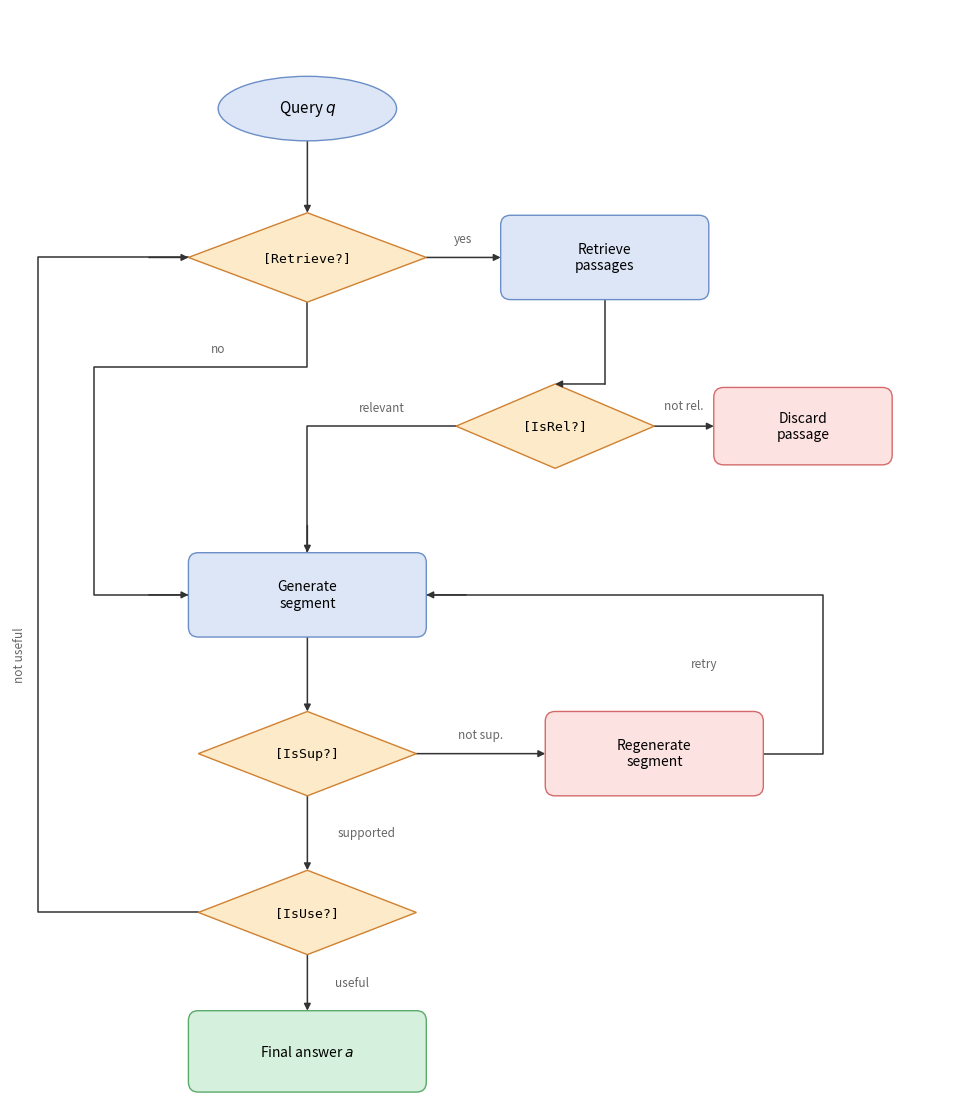

Reproduce this figure in Python.
"""Regenerate selfrag.png using matplotlib."""

import matplotlib

matplotlib.use("Agg")
import matplotlib.pyplot as plt
import matplotlib.patches as mpatches
from matplotlib.patches import FancyBboxPatch as FBP

BLUE_F = "#dce6f7"
BLUE_E = "#6b8ec7"
RED_F = "#fde2e2"
RED_E = "#d46a6a"
GREEN_F = "#d5f0dc"
GREEN_E = "#5aaa6a"
ORAN_F = "#fdeac8"
ORAN_E = "#d08030"
ARROW = "#333333"
LCOLOR = "#666666"
PAD = 0.1  # rbox visual pad


# ── helpers ──────────────────────────────────────────────────────────────────
# rbox actual edges (FancyBboxPatch round,pad=PAD extends stated rect by PAD)
def rb(cx, w):
    return cx - w / 2 - PAD  # left


def rl(cx, w):
    return cx + w / 2 + PAD  # right


def rt(cy, h):
    return cy + h / 2 + PAD  # top


def rb_(cy, h):
    return cy - h / 2 - PAD  # bottom  (rb_ avoids name clash)


# diamond tips (exact polygon vertices)
def dt(cy, h):
    return cy + h / 2  # top tip  y


def db(cy, h):
    return cy - h / 2  # bottom tip y


def dr(cx, w):
    return cx + w / 2  # right tip x


def dl(cx, w):
    return cx - w / 2  # left tip  x


def rbox(ax, cx, cy, w, h, lines, face, edge, fs=10):
    ax.add_patch(
        FBP(
            (cx - w / 2, cy - h / 2),
            w,
            h,
            boxstyle=f"round,pad={PAD}",
            linewidth=1.0,
            edgecolor=edge,
            facecolor=face,
            zorder=2,
        )
    )
    ax.text(
        cx,
        cy,
        "\n".join(lines),
        ha="center",
        va="center",
        fontsize=fs,
        multialignment="center",
        zorder=3,
    )


def ellipse(ax, cx, cy, w, h, text, face, edge, fs=11):
    ax.add_patch(
        mpatches.Ellipse(
            (cx, cy),
            w,
            h,
            linewidth=1.0,
            edgecolor=edge,
            facecolor=face,
            zorder=2,
        )
    )
    ax.text(cx, cy, text, ha="center", va="center", fontsize=fs, zorder=3)


def diamond(ax, cx, cy, w, h, text, face, edge, fs=9.5):
    pts = [(cx, cy + h / 2), (cx + w / 2, cy), (cx, cy - h / 2), (cx - w / 2, cy)]
    ax.add_patch(
        plt.Polygon(
            pts,
            closed=True,
            linewidth=1.0,
            edgecolor=edge,
            facecolor=face,
            zorder=2,
        )
    )
    ax.text(
        cx,
        cy,
        text,
        ha="center",
        va="center",
        fontsize=fs,
        fontfamily="monospace",
        zorder=3,
    )


def arr(ax, x0, y0, x1, y1, lbl="", lbl_dx=0.0, lbl_dy=0.18, lw=1.1, ls="solid"):
    ax.annotate(
        "",
        xy=(x1, y1),
        xytext=(x0, y0),
        arrowprops=dict(
            arrowstyle="-|>", color=ARROW, lw=lw, linestyle=ls, shrinkA=0, shrinkB=0
        ),
        zorder=1,
    )
    if lbl:
        mx, my = (x0 + x1) / 2, (y0 + y1) / 2
        ax.text(
            mx + lbl_dx,
            my + lbl_dy,
            lbl,
            ha="center",
            va="center",
            fontsize=8.5,
            color=LCOLOR,
            style="italic",
        )


def line(ax, xs, ys):
    ax.plot(xs, ys, color=ARROW, lw=1.1, zorder=1)


def arrowhead(ax, x0, y0, x1, y1):
    """Single arrowhead at (x1,y1), no label."""
    ax.annotate(
        "",
        xy=(x1, y1),
        xytext=(x0, y0),
        arrowprops=dict(arrowstyle="-|>", color=ARROW, lw=1.1, shrinkA=0, shrinkB=0),
        zorder=2,
    )


def lbl(ax, x, y, text, rotation=0):
    ax.text(
        x,
        y,
        text,
        ha="center",
        va="center",
        fontsize=8.5,
        color=LCOLOR,
        style="italic",
        rotation=rotation,
    )


# ── canvas ────────────────────────────────────────────────────────────────────
fig, ax = plt.subplots(figsize=(9.5, 11))
ax.set_xlim(0, 9.5)
ax.set_ylim(0, 11)
ax.axis("off")

# ── nodes ─────────────────────────────────────────────────────────────────────
#                cx    cy    w     h
ellipse(ax, 3.0, 10.0, 1.8, 0.65, "Query $q$", BLUE_F, BLUE_E)
diamond(ax, 3.0, 8.5, 2.4, 0.90, "[Retrieve?]", ORAN_F, ORAN_E)
rbox(ax, 6.0, 8.5, 1.9, 0.65, ["Retrieve", "passages"], BLUE_F, BLUE_E)
diamond(ax, 5.5, 6.8, 2.0, 0.85, "[IsRel?]", ORAN_F, ORAN_E)
rbox(ax, 8.0, 6.8, 1.6, 0.58, ["Discard", "passage"], RED_F, RED_E)
rbox(ax, 3.0, 5.1, 2.2, 0.65, ["Generate", "segment"], BLUE_F, BLUE_E)
diamond(ax, 3.0, 3.5, 2.2, 0.85, "[IsSup?]", ORAN_F, ORAN_E)
rbox(ax, 6.5, 3.5, 2.0, 0.65, ["Regenerate", "segment"], RED_F, RED_E)
diamond(ax, 3.0, 1.9, 2.2, 0.85, "[IsUse?]", ORAN_F, ORAN_E)
rbox(ax, 3.0, 0.5, 2.2, 0.62, ["Final answer $a$"], GREEN_F, GREEN_E)

# ── arrows ────────────────────────────────────────────────────────────────────
# Key coordinates:
#   Ellipse Query   cy=10.0 h=0.65 → bottom = 9.675
#   [Retrieve?]     cx=3.0  cy=8.5  w=2.4 h=0.90
#                     top=(3.0,8.95)  right=(4.2,8.5)  bottom=(3.0,8.05)  left=(1.8,8.5)
#   Retrieve pass.  cx=6.0  cy=8.5  w=1.9 h=0.65 → left=4.95  bottom=8.075
#   [IsRel?]        cx=5.5  cy=6.8  w=2.0 h=0.85
#                     top=(5.5,7.225) right=(6.5,6.8)  bottom=(5.5,6.375) left=(4.5,6.8)
#   Discard         cx=8.0  cy=6.8  w=1.6 h=0.58 → left=7.1
#   Generate seg.   cx=3.0  cy=5.1  w=2.2 h=0.65 → left=1.8  right=4.2  top=5.525  bottom=4.675
#   [IsSup?]        cx=3.0  cy=3.5  w=2.2 h=0.85
#                     top=(3.0,3.925) right=(4.1,3.5) bottom=(3.0,3.075)
#   Regenerate seg. cx=6.5  cy=3.5  w=2.0 h=0.65 → left=5.4  right=7.6
#   [IsUse?]        cx=3.0  cy=1.9  w=2.2 h=0.85
#                     top=(3.0,2.325) bottom=(3.0,1.475) left=(1.9,1.9)
#   Final answer    cx=3.0  cy=0.5  w=2.2 h=0.62 → top=0.91

# Query directly above [Retrieve?] → straight vertical down to top tip
arr(ax, 3.0, 9.675, 3.0, 8.95)

# [Retrieve?] right tip → Retrieve passages left edge
arr(ax, 4.2, 8.5, 4.95, 8.5, "yes", lbl_dy=0.19)

# Retrieve passages bottom → vertical down to [IsRel?] top y → horizontal left to top tip
line(ax, [6.0, 6.0], [8.075, 7.225])
arrowhead(ax, 6.0, 7.225, 5.5, 7.225)

# [IsRel?] right tip → Discard left edge
arr(ax, 6.5, 6.8, 7.1, 6.8, "not rel.", lbl_dy=0.20)

# [IsRel?] left tip (4.5,6.8) → horizontal left to x=3.0 → vertical down into Generate top (3.0,5.525)
line(ax, [4.5, 3.0, 3.0], [6.8, 6.8, 5.525])
arrowhead(ax, 3.0, 5.8, 3.0, 5.525)
lbl(ax, 3.75, 6.98, "relevant")

# [Retrieve?] no: BOTTOM tip (3.0,8.05) → down → left col x=0.85 → down → Generate left (1.8,5.1)
# Uses bottom vertex, leaving left vertex free for "not useful" — zero path overlap
line(ax, [3.0, 3.0, 0.85, 0.85, 1.8], [8.05, 7.4, 7.4, 5.1, 5.1])
arrowhead(ax, 1.4, 5.1, 1.8, 5.1)
lbl(ax, 2.1, 7.58, "no")

# Generate segment bottom → [IsSup?] top tip
arr(ax, 3.0, 4.675, 3.0, 3.925)

# [IsSup?] right tip → Regenerate segment left edge
arr(ax, 4.1, 3.5, 5.4, 3.5, "not sup.", lbl_dy=0.19)

# Regenerate retry: right edge (7.6,3.5) → (8.2,3.5) → (8.2,5.1) → Generate right edge (4.2,5.1)
line(ax, [7.6, 8.2, 8.2, 4.2], [3.5, 3.5, 5.1, 5.1])
arrowhead(ax, 4.6, 5.1, 4.2, 5.1)
lbl(ax, 7.0, 4.4, "retry")

# [IsSup?] bottom → [IsUse?] top
arr(ax, 3.0, 3.075, 3.0, 2.325, "supported", lbl_dx=0.60, lbl_dy=0.0)

# [IsUse?] bottom → Final answer top
arr(ax, 3.0, 1.475, 3.0, 0.91, "useful", lbl_dx=0.45, lbl_dy=0.0)

# [IsUse?] not useful: LEFT tip (1.9,1.9) → far-left col x=0.28 → up → [Retrieve?] LEFT tip (1.8,8.5)
# x=0.28 stays west of x=0.85 ("no" vertical), y=8.5 is above y=7.4 ("no" horizontal) — no crossing
line(ax, [1.9, 0.28, 0.28, 1.8], [1.9, 1.9, 8.5, 8.5])
arrowhead(ax, 1.4, 8.5, 1.8, 8.5)
lbl(ax, 0.10, 4.5, "not useful", rotation=90)

plt.tight_layout(pad=0.3)
plt.savefig("selfrag.png", dpi=200, bbox_inches="tight")
print("Saved selfrag.png")
